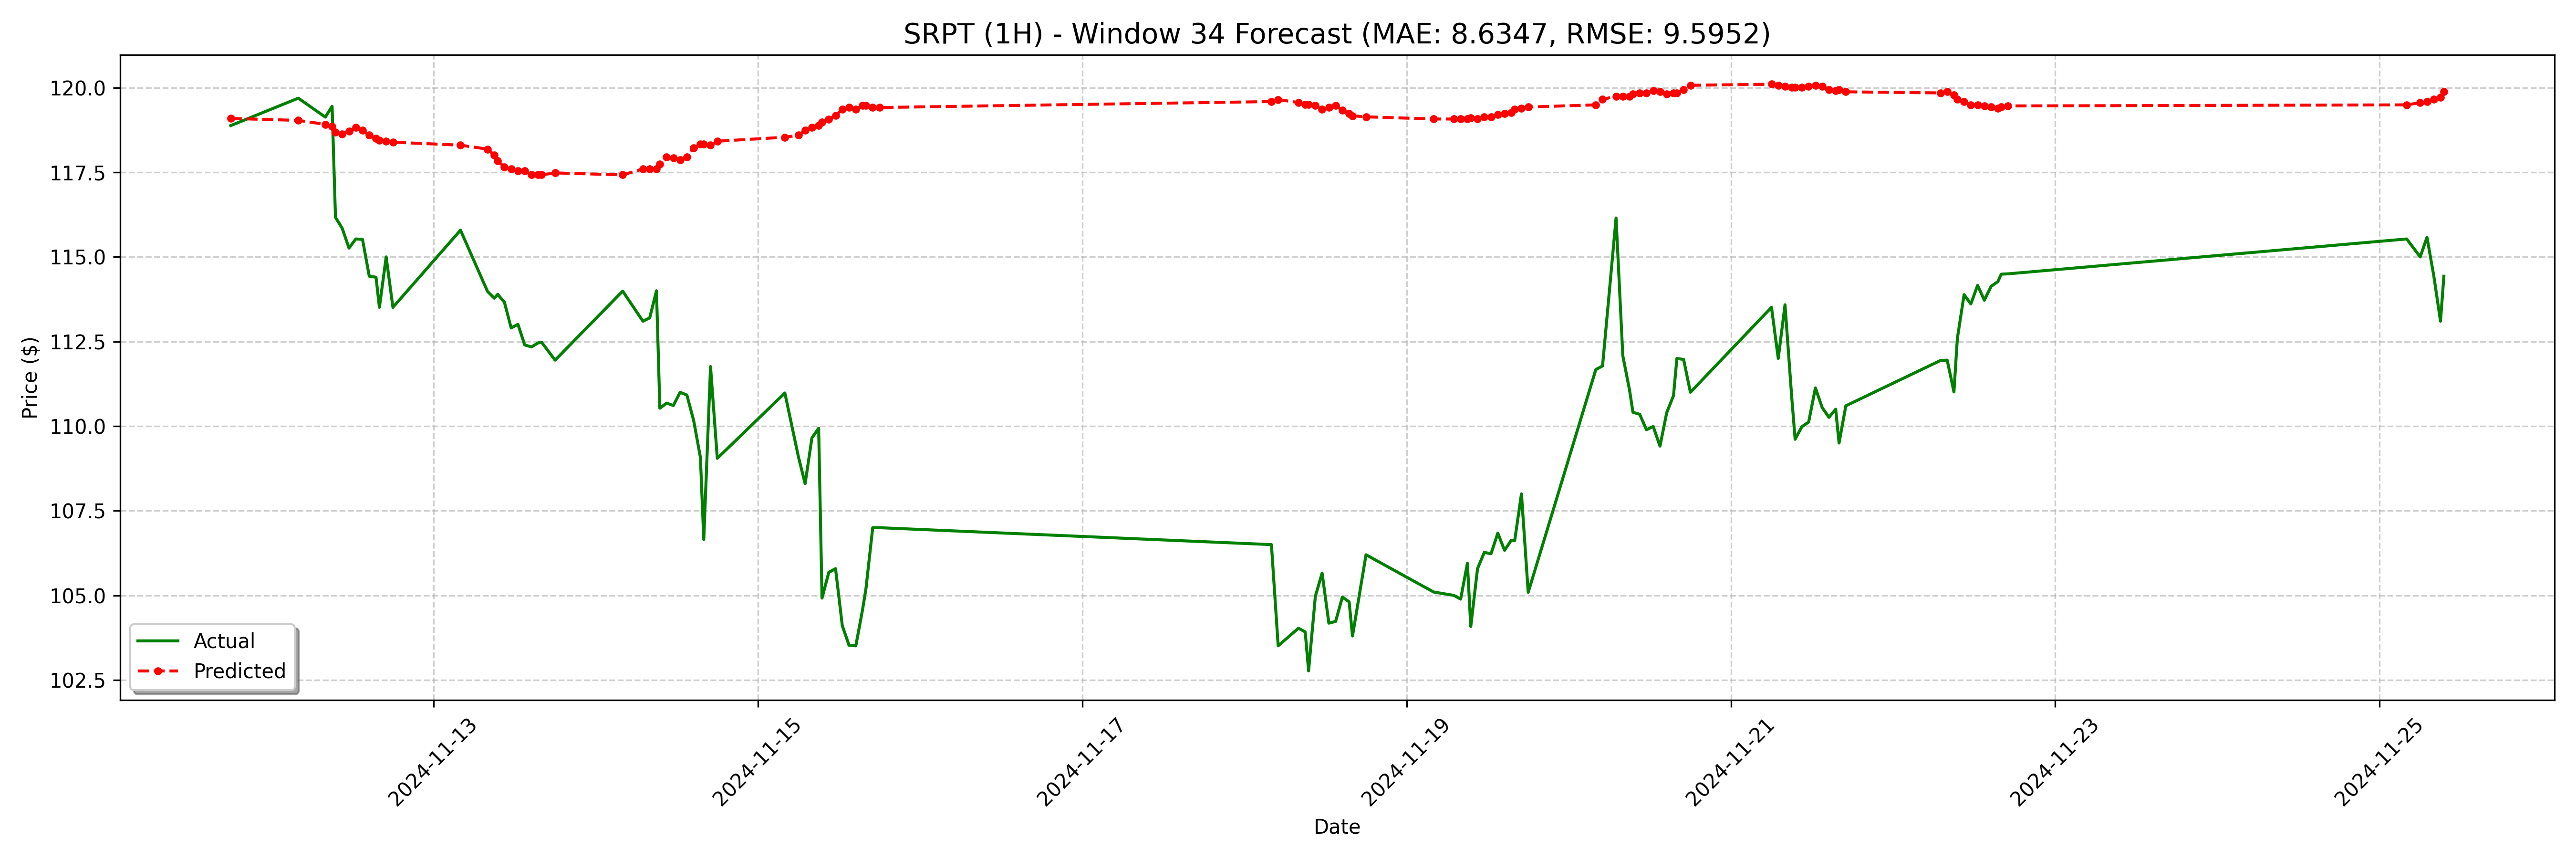

The data file committed next to this chart (first rows):
date, actual, forecast
2024-11-11 18:00:00-05:00, 118.9, 119.1
2024-11-12 04:00:00-05:00, 119.7, 119
2024-11-12 08:00:00-05:00, 119.1, 118.9
2024-11-12 09:00:00-05:00, 119.5, 118.9
2024-11-12 09:30:00-05:00, 116.2, 118.7
2024-11-12 10:30:00-05:00, 115.8, 118.6
2024-11-12 11:30:00-05:00, 115.3, 118.7
2024-11-12 12:30:00-05:00, 115.5, 118.8
2024-11-12 13:30:00-05:00, 115.5, 118.7
2024-11-12 14:30:00-05:00, 114.4, 118.6
2024-11-12 15:30:00-05:00, 114.4, 118.5
2024-11-12 16:00:00-05:00, 113.5, 118.4
2024-11-12 17:00:00-05:00, 115.0, 118.4
2024-11-12 18:00:00-05:00, 113.5, 118.4
2024-11-13 04:00:00-05:00, 115.8, 118.3
2024-11-13 08:00:00-05:00, 114, 118.2
2024-11-13 09:00:00-05:00, 113.8, 118
2024-11-13 09:30:00-05:00, 113.9, 117.8
2024-11-13 10:30:00-05:00, 113.7, 117.7
2024-11-13 11:30:00-05:00, 112.9, 117.6
2024-11-13 12:30:00-05:00, 113, 117.5
2024-11-13 13:30:00-05:00, 112.4, 117.5
2024-11-13 14:30:00-05:00, 112.3, 117.4
2024-11-13 15:30:00-05:00, 112.5, 117.4
2024-11-13 16:00:00-05:00, 112.5, 117.4
2024-11-13 18:00:00-05:00, 112, 117.5
2024-11-14 04:00:00-05:00, 114, 117.4
2024-11-14 07:00:00-05:00, 113.1, 117.6
2024-11-14 08:00:00-05:00, 113.2, 117.6
2024-11-14 09:00:00-05:00, 114.0, 117.6
2024-11-14 09:30:00-05:00, 110.5, 117.7
2024-11-14 10:30:00-05:00, 110.7, 118
2024-11-14 11:30:00-05:00, 110.6, 117.9
2024-11-14 12:30:00-05:00, 111.0, 117.9
2024-11-14 13:30:00-05:00, 110.9, 118
2024-11-14 14:30:00-05:00, 110.2, 118.2
2024-11-14 15:30:00-05:00, 109.1, 118.3
2024-11-14 16:00:00-05:00, 106.7, 118.3
2024-11-14 17:00:00-05:00, 111.8, 118.3
2024-11-14 18:00:00-05:00, 109, 118.4
2024-11-15 04:00:00-05:00, 111, 118.5
2024-11-15 06:00:00-05:00, 109.1, 118.6
2024-11-15 07:00:00-05:00, 108.3, 118.7
2024-11-15 08:00:00-05:00, 109.7, 118.8
2024-11-15 09:00:00-05:00, 109.9, 118.9
2024-11-15 09:30:00-05:00, 104.9, 119
2024-11-15 10:30:00-05:00, 105.7, 119.1
2024-11-15 11:30:00-05:00, 105.8, 119.2
2024-11-15 12:30:00-05:00, 104.1, 119.4
2024-11-15 13:30:00-05:00, 103.5, 119.4
2024-11-15 14:30:00-05:00, 103.5, 119.4
2024-11-15 15:30:00-05:00, 104.6, 119.5
2024-11-15 16:00:00-05:00, 105.2, 119.5
2024-11-15 17:00:00-05:00, 107.0, 119.4
2024-11-15 18:00:00-05:00, 107, 119.4
2024-11-18 04:00:00-05:00, 106.5, 119.6
2024-11-18 05:00:00-05:00, 103.5, 119.6
2024-11-18 08:00:00-05:00, 104, 119.6
2024-11-18 09:00:00-05:00, 103.9, 119.5
2024-11-18 09:30:00-05:00, 102.8, 119.5
... 68 more rows
